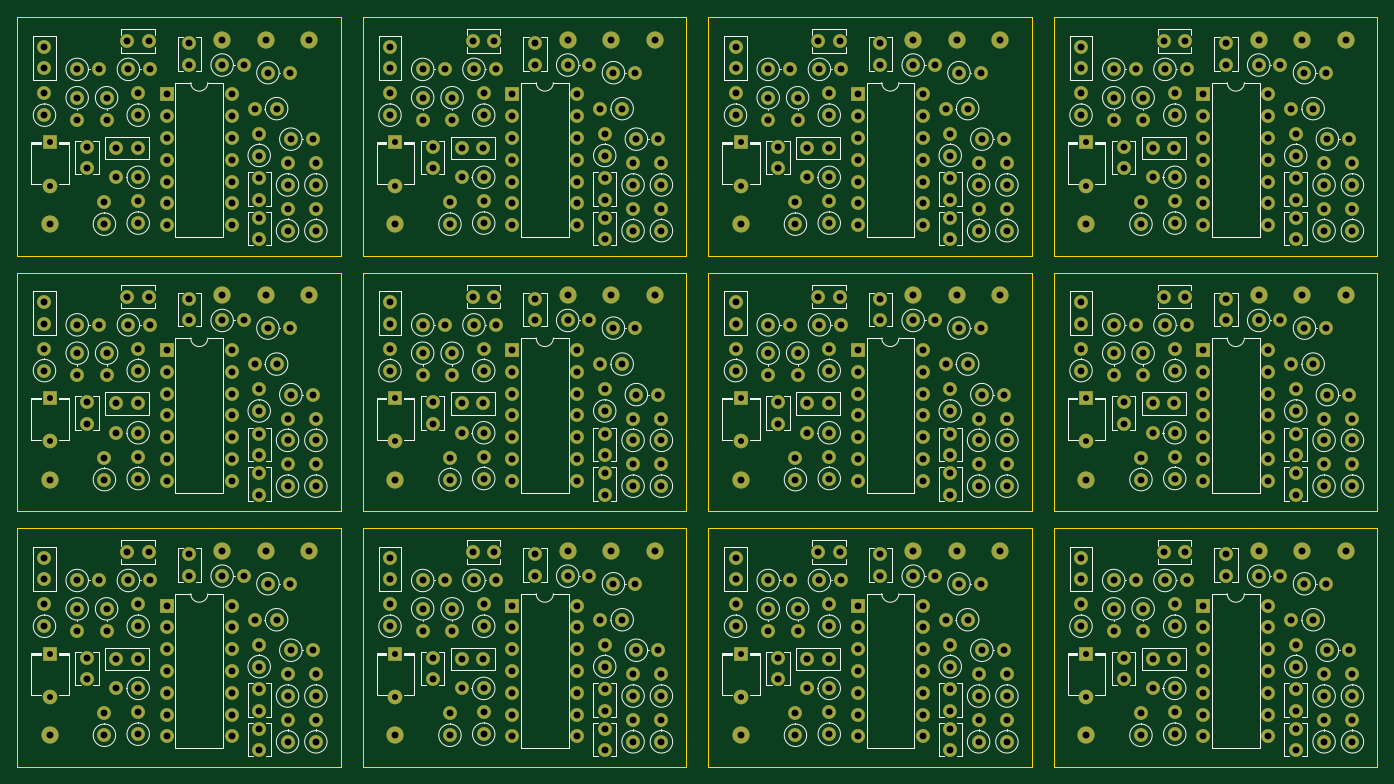
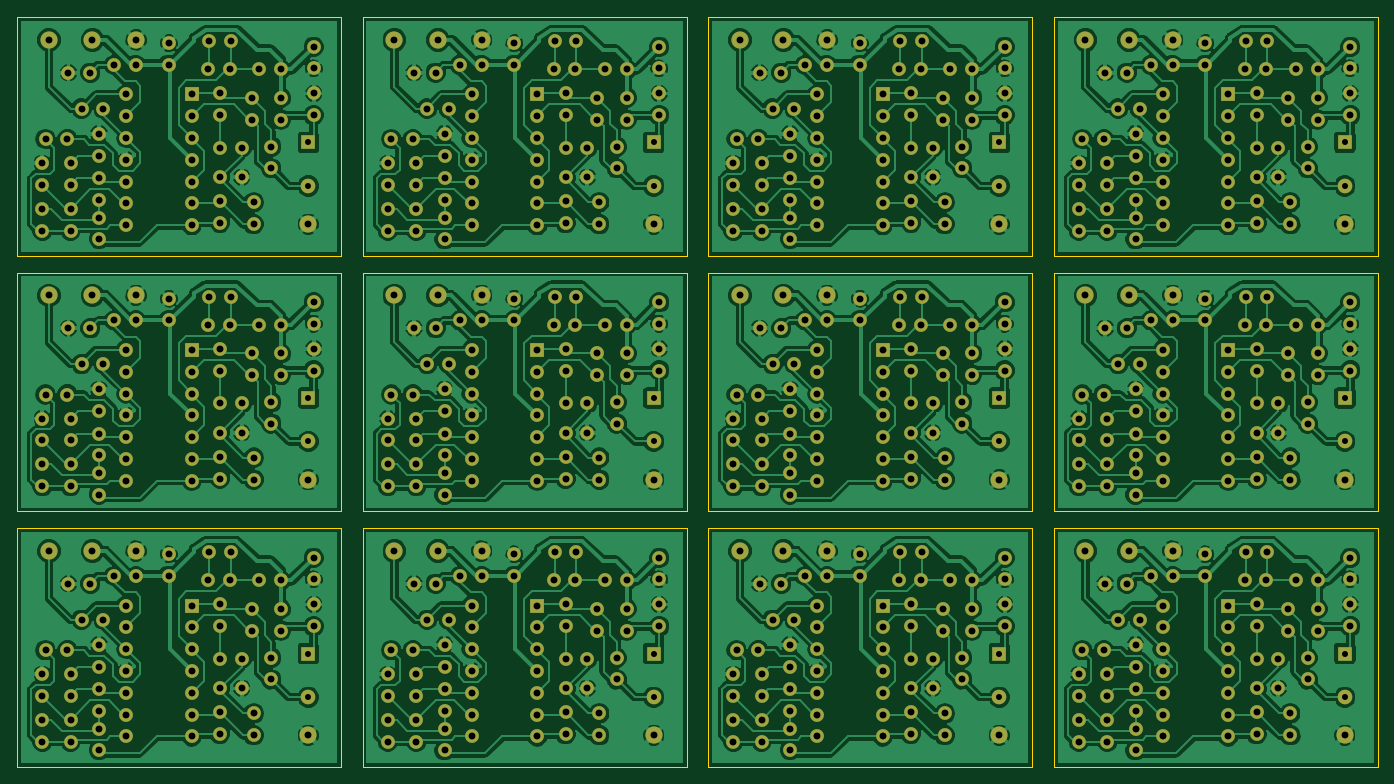
Circuit board: 10 layer files. Board 158.5 x 87.4 mm.
- bottom_copper: Vive_sensors_tr_2hp-B.Cu.gbr (532006 bytes)
- bottom_mask: Vive_sensors_tr_2hp-B.Mask.gbr (23496 bytes)
- paste: Vive_sensors_tr_2hp-B.Paste.gbr (296 bytes)
- bottom_silk: Vive_sensors_tr_2hp-B.SilkS.gbr (297 bytes)
- outline: Vive_sensors_tr_2hp-Edge.Cuts.gbr (2653 bytes)
- top_copper: Vive_sensors_tr_2hp-F.Cu.gbr (23502 bytes)
- top_mask: Vive_sensors_tr_2hp-F.Mask.gbr (23496 bytes)
- paste: Vive_sensors_tr_2hp-F.Paste.gbr (296 bytes)
- top_silk: Vive_sensors_tr_2hp-F.SilkS.gbr (59769 bytes)
- drill: Vive_sensors_tr_2hp.drl (13895 bytes)

=== bottom_copper: Vive_sensors_tr_2hp-B.Cu.gbr (532006 bytes, source omitted) ===
=== bottom_mask: Vive_sensors_tr_2hp-B.Mask.gbr (23496 bytes, source omitted) ===
=== paste: Vive_sensors_tr_2hp-B.Paste.gbr ===
G04 #@! TF.FileFunction,Paste,Bot*
%FSLAX46Y46*%
G04 Gerber Fmt 4.6, Leading zero omitted, Abs format (unit mm)*
G04 Created by KiCad (PCBNEW 4.0.6-e0-6349~53~ubuntu16.04.1) date Mon Mar 13 12:37:26 2017*
%MOMM*%
%LPD*%
G01*
G04 APERTURE LIST*
%ADD10C,0.100000*%
G04 APERTURE END LIST*
D10*
M02*

=== bottom_silk: Vive_sensors_tr_2hp-B.SilkS.gbr ===
G04 #@! TF.FileFunction,Legend,Bot*
%FSLAX46Y46*%
G04 Gerber Fmt 4.6, Leading zero omitted, Abs format (unit mm)*
G04 Created by KiCad (PCBNEW 4.0.6-e0-6349~53~ubuntu16.04.1) date Mon Mar 13 12:37:26 2017*
%MOMM*%
%LPD*%
G01*
G04 APERTURE LIST*
%ADD10C,0.100000*%
G04 APERTURE END LIST*
D10*
M02*

=== outline: Vive_sensors_tr_2hp-Edge.Cuts.gbr ===
G04 #@! TF.FileFunction,Profile,NP*
%FSLAX46Y46*%
G04 Gerber Fmt 4.6, Leading zero omitted, Abs format (unit mm)*
G04 Created by KiCad (PCBNEW 4.0.6-e0-6349~53~ubuntu16.04.1) date Mon Mar 13 12:37:26 2017*
%MOMM*%
%LPD*%
G01*
G04 APERTURE LIST*
%ADD10C,0.100000*%
G04 APERTURE END LIST*
D10*
X171190920Y-73266300D02*
X171190920Y-101079300D01*
X171190920Y-73266300D02*
X133471920Y-73266300D01*
X133471920Y-73266300D02*
X133471920Y-101079300D01*
X133471920Y-101079300D02*
X171190920Y-101079300D01*
X93215460Y-101079300D02*
X130934460Y-101079300D01*
X93215460Y-73266300D02*
X93215460Y-101079300D01*
X130934460Y-73266300D02*
X93215460Y-73266300D01*
X130934460Y-73266300D02*
X130934460Y-101079300D01*
X90678000Y-73266300D02*
X90678000Y-101079300D01*
X90678000Y-73266300D02*
X52959000Y-73266300D01*
X52959000Y-73266300D02*
X52959000Y-101079300D01*
X52959000Y-101079300D02*
X90678000Y-101079300D01*
X12700000Y-101079300D02*
X50419000Y-101079300D01*
X12700000Y-73266300D02*
X12700000Y-101079300D01*
X50419000Y-73266300D02*
X12700000Y-73266300D01*
X50419000Y-73266300D02*
X50419000Y-101079300D01*
X50419000Y-43479720D02*
X50419000Y-71292720D01*
X50419000Y-43479720D02*
X12700000Y-43479720D01*
X12700000Y-43479720D02*
X12700000Y-71292720D01*
X12700000Y-71292720D02*
X50419000Y-71292720D01*
X52959000Y-71292720D02*
X90678000Y-71292720D01*
X52959000Y-43479720D02*
X52959000Y-71292720D01*
X90678000Y-43479720D02*
X52959000Y-43479720D01*
X90678000Y-43479720D02*
X90678000Y-71292720D01*
X130934460Y-43479720D02*
X130934460Y-71292720D01*
X130934460Y-43479720D02*
X93215460Y-43479720D01*
X93215460Y-43479720D02*
X93215460Y-71292720D01*
X93215460Y-71292720D02*
X130934460Y-71292720D01*
X133471920Y-71292720D02*
X171190920Y-71292720D01*
X133471920Y-43479720D02*
X133471920Y-71292720D01*
X171190920Y-43479720D02*
X133471920Y-43479720D01*
X171190920Y-43479720D02*
X171190920Y-71292720D01*
X171190920Y-13716000D02*
X171190920Y-41529000D01*
X171190920Y-13716000D02*
X133471920Y-13716000D01*
X133471920Y-13716000D02*
X133471920Y-41529000D01*
X133471920Y-41529000D02*
X171190920Y-41529000D01*
X93215460Y-41529000D02*
X130934460Y-41529000D01*
X93215460Y-13716000D02*
X93215460Y-41529000D01*
X130934460Y-13716000D02*
X93215460Y-13716000D01*
X130934460Y-13716000D02*
X130934460Y-41529000D01*
X90678000Y-13716000D02*
X90678000Y-41529000D01*
X90678000Y-13716000D02*
X52959000Y-13716000D01*
X52959000Y-13716000D02*
X52959000Y-41529000D01*
X52959000Y-41529000D02*
X90678000Y-41529000D01*
X12700000Y-41529000D02*
X50419000Y-41529000D01*
X12700000Y-13716000D02*
X12700000Y-41529000D01*
X50419000Y-13716000D02*
X12700000Y-13716000D01*
X50419000Y-13716000D02*
X50419000Y-41529000D01*
M02*

=== top_copper: Vive_sensors_tr_2hp-F.Cu.gbr (23502 bytes, source omitted) ===
=== top_mask: Vive_sensors_tr_2hp-F.Mask.gbr (23496 bytes, source omitted) ===
=== paste: Vive_sensors_tr_2hp-F.Paste.gbr ===
G04 #@! TF.FileFunction,Paste,Top*
%FSLAX46Y46*%
G04 Gerber Fmt 4.6, Leading zero omitted, Abs format (unit mm)*
G04 Created by KiCad (PCBNEW 4.0.6-e0-6349~53~ubuntu16.04.1) date Mon Mar 13 12:37:26 2017*
%MOMM*%
%LPD*%
G01*
G04 APERTURE LIST*
%ADD10C,0.100000*%
G04 APERTURE END LIST*
D10*
M02*

=== top_silk: Vive_sensors_tr_2hp-F.SilkS.gbr (59769 bytes, source omitted) ===
=== drill: Vive_sensors_tr_2hp.drl (13895 bytes, source omitted) ===
